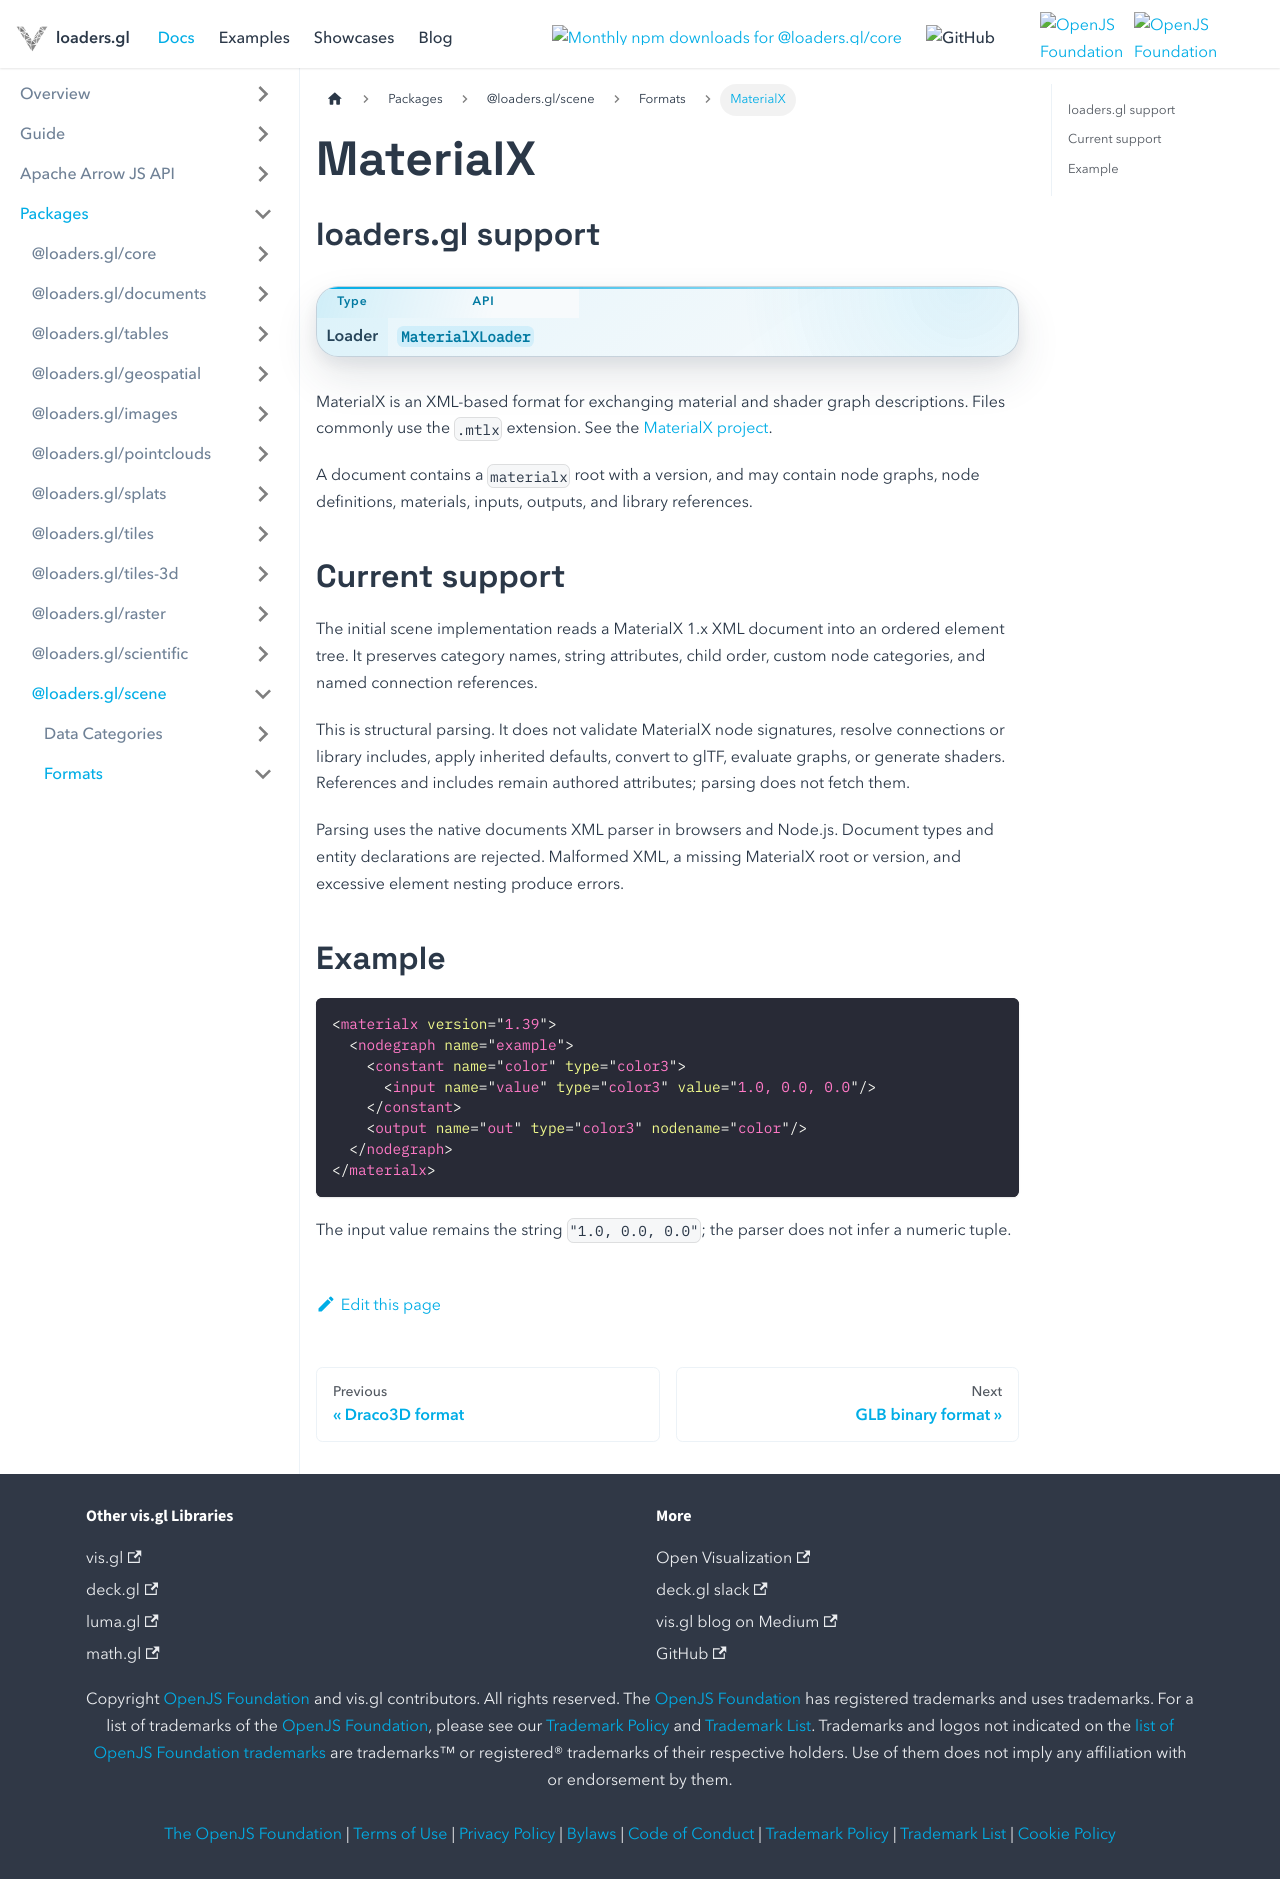

repository: visgl/loaders.gl · page: docs/modules/scene/formats/materialx.html · generator: docusaurus

# MaterialX

## loaders.gl support

| Type | API |
| --- | --- |
| Loader | [`MaterialXLoader`](../api-reference/materialx-loader.md) |

MaterialX is an XML-based format for exchanging material and shader graph descriptions. Files commonly use the `.mtlx` extension. See the [MaterialX project](https://materialx.org/).

A document contains a `materialx` root with a version, and may contain node graphs, node definitions, materials, inputs, outputs, and library references.

## Current support

The initial scene implementation reads a MaterialX 1.x XML document into an ordered element tree. It preserves category names, string attributes, child order, custom node categories, and named connection references.

This is structural parsing. It does not validate MaterialX node signatures, resolve connections or library includes, apply inherited defaults, convert to glTF, evaluate graphs, or generate shaders. References and includes remain authored attributes; parsing does not fetch them.

Parsing uses the native documents XML parser in browsers and Node.js. Document types and entity declarations are rejected. Malformed XML, a missing MaterialX root or version, and excessive element nesting produce errors.

## Example

```xml
<materialx version="1.39">
  <nodegraph name="example">
    <constant name="color" type="color3">
      <input name="value" type="color3" value="1.0, 0.0, 0.0"/>
    </constant>
    <output name="out" type="color3" nodename="color"/>
  </nodegraph>
</materialx>
```

The input value remains the string `"1.0, 0.0, 0.0"`; the parser does not infer a numeric tuple.
